Run: headless pygame with SDL's dummy video driver; simulated clock (each Clock.tick advances the game by its frame time, no real sleeping); random seed 0; keys injected as events and as key.get_pressed() state; mouse plan: one left click at the window centre at the start of phase 2, then a move to the lower-right quarter at the start of phase 3.
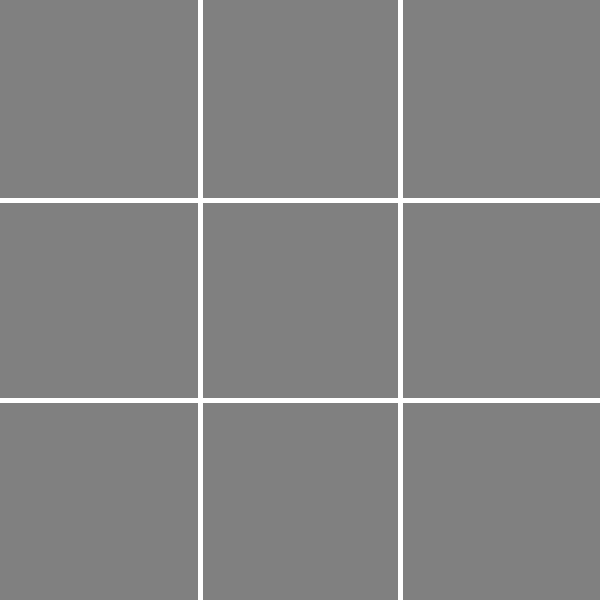
Frame 1 of 4 · flips 1–60 · no input
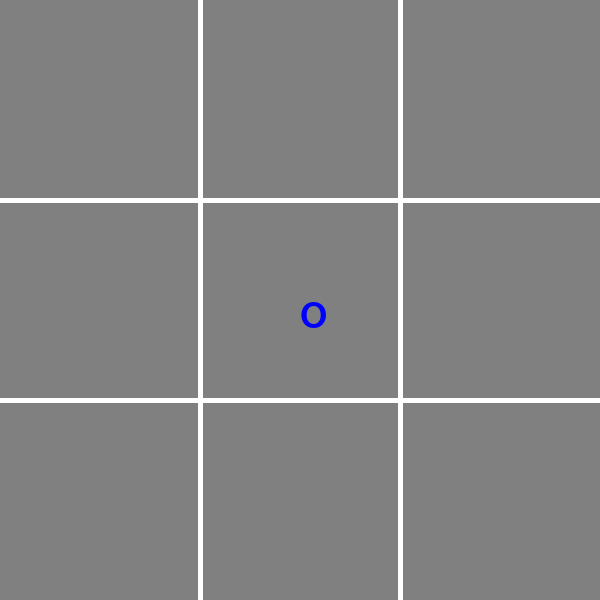
Frame 2 of 4 · flips 61–180 · clicked the window centre · tapped SPACE, RETURN · held RIGHT (→), D
Frame 3 of 4 · flips 181–300 · moved the mouse to the lower-right quarter · held DOWN (↓), S · screen unchanged from frame 2, image omitted
Frame 4 of 4 · flips 301–420 · held LEFT (←), A, UP (↑), W · screen unchanged from frame 3, image omitted

The pygame program that drew these frames:

import pygame
from pygame.locals import *

WHITE = (255, 255, 255)
GREEN = (0, 255, 0)
GREY = (128, 128, 128)


class TicTacToe:
    def __init__(self):
        self.board: list[list] = [[0, 0, 0],
                      [0, 0, 0],
                      [0, 0, 0]]
        self.player: int = 1
        self.winner: int = 0
        self.turn: int = 0
        self.canPlay: bool = True
        self.endGame: bool = False

    def print(self) -> None:
        for row in self.board:
            print(row)

    def playFromMouse(self, x, y):
        if x < 200 and y < 200:
            self.play(0, 0)
        elif x < 400 and y < 200:
            self.play(0, 1)
        elif x < 600 and y < 200:
            self.play(0, 2)
        elif x < 200 and y < 400:
            self.play(1, 0)
        elif x < 400 and y < 400:
            self.play(1, 1)
        elif x < 600 and y < 400:
            self.play(1, 2)
        elif x < 200 and y < 600:
            self.play(2, 0)
        elif x < 400 and y < 600:
            self.play(2, 1)
        elif x < 600 and y < 600:
            self.play(2, 2)
        self.print()

    def play(self, x, y):
        print('Joueur', self.player, 'joue en', x, y)
        if self.board[x][y] == 0 and self.canPlay:
            self.canPlay = True
            self.board[x][y] = self.player
            self.player = 2 if self.player == 1 else 1
            self.turn += 1
            self.check()
        else:
            self.canPlay = False
            print('Case déjà prise')

    def check(self):
        for row in self.board:
            if row[0] == row[1] == row[2] != 0:
                self.winner = row[0]
        for i in range(3):
            if self.board[0][i] == self.board[1][i] == self.board[2][i] != 0:
                self.winner = self.board[0][i]
        if self.board[0][0] == self.board[1][1] == self.board[2][2] != 0:
            self.winner = self.board[0][0]
        if self.board[0][2] == self.board[1][1] == self.board[2][0] != 0:
            self.winner = self.board[0][2]
        if self.winner != 0:
            print('Le joueur', self.winner, 'a gagné')
            self.canPlay = False
            self.endGame = True
        elif self.turn == 9:
            self.endGame = True
            print('Match nul')
        
    def returnPlayer(self):
        if self.winner == 1 or self.player == 2:
            return "O"
        elif (self.winner == 2 or self.player == 1):
            return "X"


pygame.init()
WIDTH = 600
HEIGHT = 600
window = pygame.display.set_mode((HEIGHT, WIDTH))
window.fill(GREY)
pygame.draw.line(window, WHITE, (200, 0), (200, 600), 5)
pygame.draw.line(window, WHITE, (400, 0), (400, 600), 5)
pygame.draw.line(window, WHITE, (0, 200), (600, 200), 5)
pygame.draw.line(window, WHITE, (0, 400), (600, 400), 5)
pygame.display.set_caption("Jeu du morpion")
start = 1
game = TicTacToe()
font = pygame.font.Font(None, 52)
second = 5000
while start:
    for event in pygame.event.get():
        if event.type == QUIT:
            start = 0
        if event.type == KEYDOWN:
            if event.key == K_ESCAPE:
                start = 0
        if event.type == MOUSEBUTTONDOWN:
            if event.button == 1:
                if event.pos[0] < 200:
                    x = 0
                elif event.pos[0] < 400:
                    x = 200
                else:
                    x = 400
                if event.pos[1] < 200:
                    y = 0
                elif event.pos[1] < 400:
                    y = 200
                else:
                    y = 400
                game.playFromMouse(event.pos[0], event.pos[1])
                if game.canPlay:
                    rect = pygame.Rect(x, y, 200, 200)
                    text = font.render(game.returnPlayer(),1,(0,0,255))
                    window.blit(text, (x + 100, y + 100))
                if game.winner != 0 and game.endGame == True:
                    if game.turn == 9:
                        text = font.render("Match nul",1,(255,255,255))
                    else:
                        text = font.render(f"Le joueur {game.returnPlayer()} a gagné, il reste {second} secondes",1,(255,255,255))
                        second -= 1
                    window.blit(text, (WIDTH / 2 - (text.get_width() / 2), HEIGHT / 2))
                    if game.player == 1:
                        text = font.render("X",1,(255,0,0))
                        window.blit(text, (x + 100, y + 100))
                    else:
                        text = font.render("O",1,(0,0,255))
                        window.blit(text, (x + 100, y + 100))
                    # restart the game with a button
                    button = pygame.Rect(0, 0, 200, 50)
                    pygame.draw.rect(window, (255, 0, 0), button)
                    text = font.render("Restart",1,(255,255,255))
                    window.blit(text, (100 - (text.get_width() / 2), 25 - (text.get_height() / 2)))
                    if event.type == MOUSEBUTTONDOWN:
                        if event.button == 1:
                            if event.pos[0] < 200 and event.pos[1] < 50:
                                game = TicTacToe()
                                window.fill(GREY)
                                pygame.draw.line(window, WHITE, (200, 0), (200, 600), 5)
                                pygame.draw.line(window, WHITE, (400, 0), (400, 600), 5)
                                pygame.draw.line(window, WHITE, (0, 200), (600, 200), 5)
                                pygame.draw.line(window, WHITE, (0, 400), (600, 400), 5)
                                pygame.display.update()
    pygame.display.flip()
pygame.quit()
